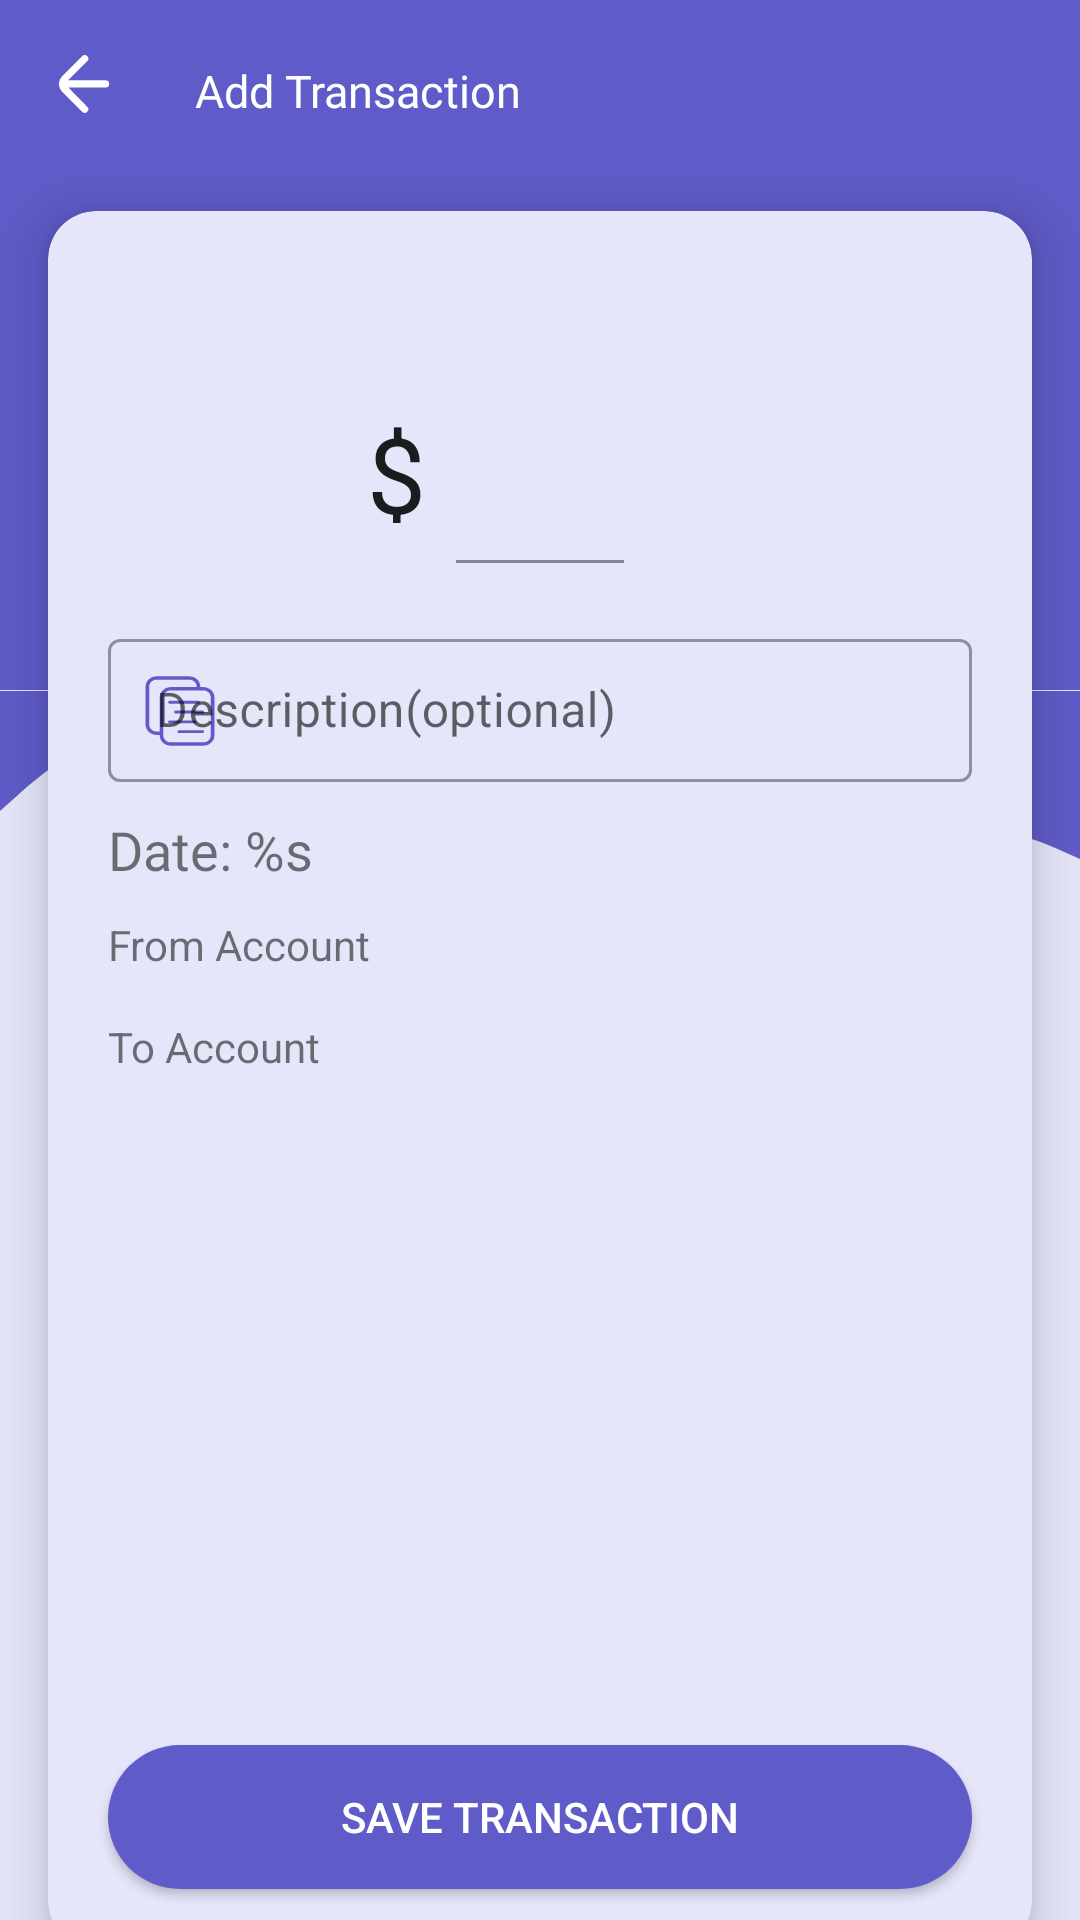

Produce the Android XML layout that renders to this screen, including the resource entries it uses.
<!-- AndroidManifest.xml: application theme Theme.Payment -->
<!-- res/layout/fragment_account_transfer.xml -->
<?xml version="1.0" encoding="utf-8"?>
<androidx.constraintlayout.widget.ConstraintLayout xmlns:android="http://schemas.android.com/apk/res/android"
    xmlns:app="http://schemas.android.com/apk/res-auto"
    xmlns:tools="http://schemas.android.com/tools"
    android:layout_width="match_parent"
    android:layout_height="match_parent"
    android:background="@color/primaryBackground"
    android:layout_marginBottom="56dp"
    tools:context="fragments.stats.accountTransfer.AccountTransfer">


    <com.google.android.material.imageview.ShapeableImageView
        android:id="@+id/waveSquare"
        android:layout_width="match_parent"
        android:layout_height="230dp"
        android:src="@drawable/sqaure_image"
        app:layout_constraintEnd_toEndOf="parent"
        app:layout_constraintStart_toStartOf="parent"
        app:layout_constraintTop_toTopOf="parent" />

    <com.google.android.material.imageview.ShapeableImageView
        android:id="@+id/wave"
        android:layout_width="match_parent"
        android:layout_height="100dp"
        android:layout_marginTop="-10dp"
        android:src="@drawable/ic_wave"
        android:tint="@color/primary_blue"
        app:layout_constraintEnd_toEndOf="parent"
        app:layout_constraintStart_toStartOf="parent"
        app:layout_constraintTop_toBottomOf="@id/waveSquare" />

    <ImageView
        android:id="@+id/backButton"
        android:layout_width="wrap_content"
        android:layout_height="wrap_content"
        android:layout_marginStart="16dp"
        android:layout_marginTop="16dp"
        android:src="@drawable/ic_back_arrow"
        app:layout_constraintStart_toStartOf="parent"
        app:layout_constraintTop_toTopOf="parent"
        app:tint="@color/buttonColor"
        tools:layout_editor_absoluteX="16dp"
        tools:layout_editor_absoluteY="16dp" />

    <TextView
        android:id="@+id/textView"
        android:layout_width="wrap_content"
        android:layout_height="wrap_content"
        android:layout_marginStart="25dp"
        android:layout_marginTop="20dp"
        android:fontFamily="@font/autour_one"
        android:gravity="bottom"
        android:text="Add Transaction"
        android:textColor="@color/buttonColor"
        android:textSize="15sp"
        app:layout_constraintStart_toEndOf="@+id/backButton"
        app:layout_constraintTop_toTopOf="parent" />


    <com.google.android.material.card.MaterialCardView
        android:layout_width="match_parent"
        android:layout_height="0dp"
        android:layout_marginStart="16dp"
        android:layout_marginTop="30dp"
        android:layout_marginEnd="16dp"
        android:layout_marginBottom="-10dp"
        android:backgroundTint="@color/primaryBackground"
        app:cardCornerRadius="16dp"
        app:cardElevation="10dp"
        app:layout_constraintBottom_toBottomOf="parent"
        app:layout_constraintEnd_toEndOf="parent"
        app:layout_constraintStart_toStartOf="parent"
        app:layout_constraintTop_toBottomOf="@id/textView">

        <androidx.constraintlayout.widget.ConstraintLayout
            android:layout_width="match_parent"
            android:layout_height="match_parent"
            android:padding="10dp">

            <TextView
                android:id="@+id/currencyDisplay"
                android:layout_width="wrap_content"
                android:layout_height="40dp"
                android:layout_marginTop="54dp"
                android:layout_marginEnd="10dp"
                android:gravity="center"
                android:text="$"
                android:textColor="@color/primaryTextColor"
                android:textSize="35sp"
                app:layout_constraintEnd_toStartOf="@+id/amountLayout"
                app:layout_constraintTop_toTopOf="parent" />

            <com.google.android.material.textfield.TextInputLayout
                android:id="@+id/amountLayout"
                android:layout_width="wrap_content"
                android:layout_height="wrap_content"
                android:layout_marginTop="20dp"
                app:layout_constraintEnd_toEndOf="parent"
                app:layout_constraintStart_toStartOf="parent"
                app:layout_constraintTop_toTopOf="parent">

                <com.google.android.material.textfield.TextInputEditText
                    android:id="@+id/transactionAmount"
                    android:layout_width="wrap_content"
                    android:layout_height="wrap_content"
                    android:layout_gravity="center"
                    android:background="@color/primaryBackground"
                    android:hapticFeedbackEnabled="true"
                    android:inputType="numberDecimal"
                    android:textSize="40sp" />
            </com.google.android.material.textfield.TextInputLayout>

            <com.google.android.material.textfield.TextInputLayout
                android:id="@+id/textInputLayout"
                style="@style/Widget.MaterialComponents.TextInputLayout.OutlinedBox.Dense"
                android:layout_width="0dp"
                android:layout_height="wrap_content"
                android:layout_marginStart="10dp"
                android:layout_marginTop="20dp"
                android:layout_marginEnd="10dp"
                app:layout_constraintEnd_toEndOf="parent"
                app:layout_constraintStart_toStartOf="parent"
                app:layout_constraintTop_toBottomOf="@+id/amountLayout"
                app:startIconDrawable="@drawable/ic_description"
                app:startIconTint="@color/primary_blue">

                <com.google.android.material.textfield.TextInputEditText
                    android:id="@+id/transactionDescription"
                    android:layout_width="match_parent"
                    android:layout_height="wrap_content"
                    android:hint="Description(optional)"
                    android:imeOptions="actionDone"
                    android:inputType="textCapSentences" />
            </com.google.android.material.textfield.TextInputLayout>

            <TextView
                android:id="@+id/transactionDate"
                android:layout_width="match_parent"
                android:layout_height="wrap_content"
                android:layout_marginStart="10dp"
                android:layout_marginTop="10dp"
                android:layout_marginEnd="10dp"
                android:fontFamily="@font/sf_pro"
                android:text="@string/transaction_date"
                android:textSize="18sp"
                app:layout_constraintEnd_toEndOf="parent"
                app:layout_constraintStart_toStartOf="parent"
                app:layout_constraintTop_toBottomOf="@id/textInputLayout" />

            <ImageView
                android:id="@+id/calenderPicker"
                android:layout_width="wrap_content"
                android:layout_height="wrap_content"
                android:layout_marginEnd="16dp"
                android:src="@drawable/ic_edit"
                app:layout_constraintBottom_toBottomOf="@id/transactionDate"
                app:layout_constraintEnd_toEndOf="parent"
                app:layout_constraintTop_toTopOf="@id/transactionDate"
                app:tint="@color/primary_blue" />

            <TextView
                android:id="@+id/fromAccountTV"
                android:layout_width="wrap_content"
                android:layout_height="wrap_content"
                android:layout_marginStart="10dp"
                android:layout_marginTop="10dp"
                android:text="From Account"
                app:layout_constraintStart_toStartOf="parent"
                app:layout_constraintTop_toBottomOf="@id/transactionDate" />

            <androidx.recyclerview.widget.RecyclerView
                android:id="@+id/fromAccountRC"
                android:layout_width="0dp"
                android:layout_marginTop="5dp"
                android:layout_height="wrap_content"
                android:layout_marginStart="5dp"
                android:layout_marginEnd="5dp"
                android:layout_marginBottom="10dp"
                app:layout_constraintEnd_toEndOf="parent"
                app:layout_constraintStart_toStartOf="parent"
                app:layout_constraintTop_toBottomOf="@id/fromAccountTV" />

            <TextView
                android:id="@+id/toAccountTV"
                android:layout_width="wrap_content"
                android:layout_height="wrap_content"
                android:layout_marginStart="10dp"
                android:layout_marginTop="10dp"
                android:text="To Account"
                app:layout_constraintStart_toStartOf="parent"
                app:layout_constraintTop_toBottomOf="@id/fromAccountRC" />

            <androidx.recyclerview.widget.RecyclerView
                android:id="@+id/toAccountRC"
                android:layout_width="0dp"
                android:layout_marginTop="5dp"
                android:layout_height="wrap_content"
                android:layout_marginStart="5dp"
                android:layout_marginEnd="5dp"
                android:layout_marginBottom="10dp"
                app:layout_constraintEnd_toEndOf="parent"
                app:layout_constraintStart_toStartOf="parent"
                app:layout_constraintTop_toBottomOf="@id/toAccountTV" />

            <Button
                android:id="@+id/saveTransactionBtn"
                android:layout_width="0dp"
                android:layout_height="wrap_content"
                android:layout_marginStart="10dp"
                android:layout_marginEnd="10dp"
                android:layout_marginBottom="10dp"
                android:background="@drawable/curve_colored_background"
                android:padding="10dp"
                android:text="save transaction"
                android:textColor="@color/buttonColor"
                app:layout_constraintBottom_toBottomOf="parent"
                app:layout_constraintEnd_toEndOf="parent"
                app:layout_constraintStart_toStartOf="parent" />

        </androidx.constraintlayout.widget.ConstraintLayout>
    </com.google.android.material.card.MaterialCardView>


</androidx.constraintlayout.widget.ConstraintLayout>
<!-- resources referenced by this layout -->
<resources>
  <color name="buttonColor">#FFFFFFFF</color>
  <color name="primaryBackground">#E6E6FA</color>
  <color name="primaryTextColor">#1B1C1E</color>
  <color name="primary_blue">#5F5BC8</color>
  <!-- drawable curve_colored_background (drawable) -->
  <?xml version="1.0" encoding="utf-8"?>
  <shape xmlns:android="http://schemas.android.com/apk/res/android" android:shape="rectangle">
  
      <solid android:color="@color/primary_blue"/>
      <corners android:radius="30dp"/>
  
  </shape>
  <!-- drawable ic_back_arrow (drawable) -->
  <vector xmlns:android="http://schemas.android.com/apk/res/android"
      android:width="24dp"
      android:height="24dp"
      android:viewportWidth="200"
      android:viewportHeight="200">
    <path
        android:fillColor="#FF000000"
        android:pathData="M160,89.75H56l53,-53a9.67,9.67 0,0 0,0 -14,9.67 9.67,0 0,0 -14,0l-56,56a30.18,30.18 0,0 0,-8.5 18.5c0,1 -0.5,1.5 -0.5,2.5a6.34,6.34 0,0 0,0.5 3,31.47 31.47,0 0,0 8.5,18.5l56,56a9.9,9.9 0,0 0,14 -14l-52.5,-53.5H160a10,10 0,0 0,0 -20Z"/>
  </vector>
  <!-- drawable ic_wave (drawable) -->
  <vector xmlns:android="http://schemas.android.com/apk/res/android"
      android:width="1440dp"
      android:height="320dp"
      android:viewportWidth="1440"
      android:viewportHeight="320">
    <path
        android:pathData="M0,160L24,138.7C48,117 96,75 144,69.3C192,64 240,96 288,117.3C336,139 384,149 432,133.3C480,117 528,75 576,80C624,85 672,139 720,144C768,149 816,107 864,90.7C912,75 960,85 1008,117.3C1056,149 1104,203 1152,213.3C1200,224 1248,192 1296,186.7C1344,181 1392,203 1416,213.3L1440,224L1440,0L1416,0C1392,0 1344,0 1296,0C1248,0 1200,0 1152,0C1104,0 1056,0 1008,0C960,0 912,0 864,0C816,0 768,0 720,0C672,0 624,0 576,0C528,0 480,0 432,0C384,0 336,0 288,0C240,0 192,0 144,0C96,0 48,0 24,0L0,0Z"
        android:fillColor="#5F5BC8"/>
  </vector>
  <!-- drawable sqaure_image (drawable) -->
  <?xml version="1.0" encoding="utf-8"?>
  <shape xmlns:android="http://schemas.android.com/apk/res/android"
      android:shape="rectangle">
  
      <solid android:color="@color/primary_blue" />
  
  </shape>
  <string name="transaction_date">Date: %s</string>
  <style name="Theme.Payment" parent="Theme.MaterialComponents.DayNight.NoActionBar">
          
          <item name="colorPrimary">@color/primary_blue</item>
          <item name="colorPrimaryDark">@color/purple_700</item>
          <item name="colorAccent">@color/primary_blue</item>
          
          <item name="android:statusBarColor">@color/primary_blue</item>
          <item name="android:navigationBarColor">@color/primaryBackground</item>
      </style>
  <color name="purple_700">#4B70DD</color>
</resources>
